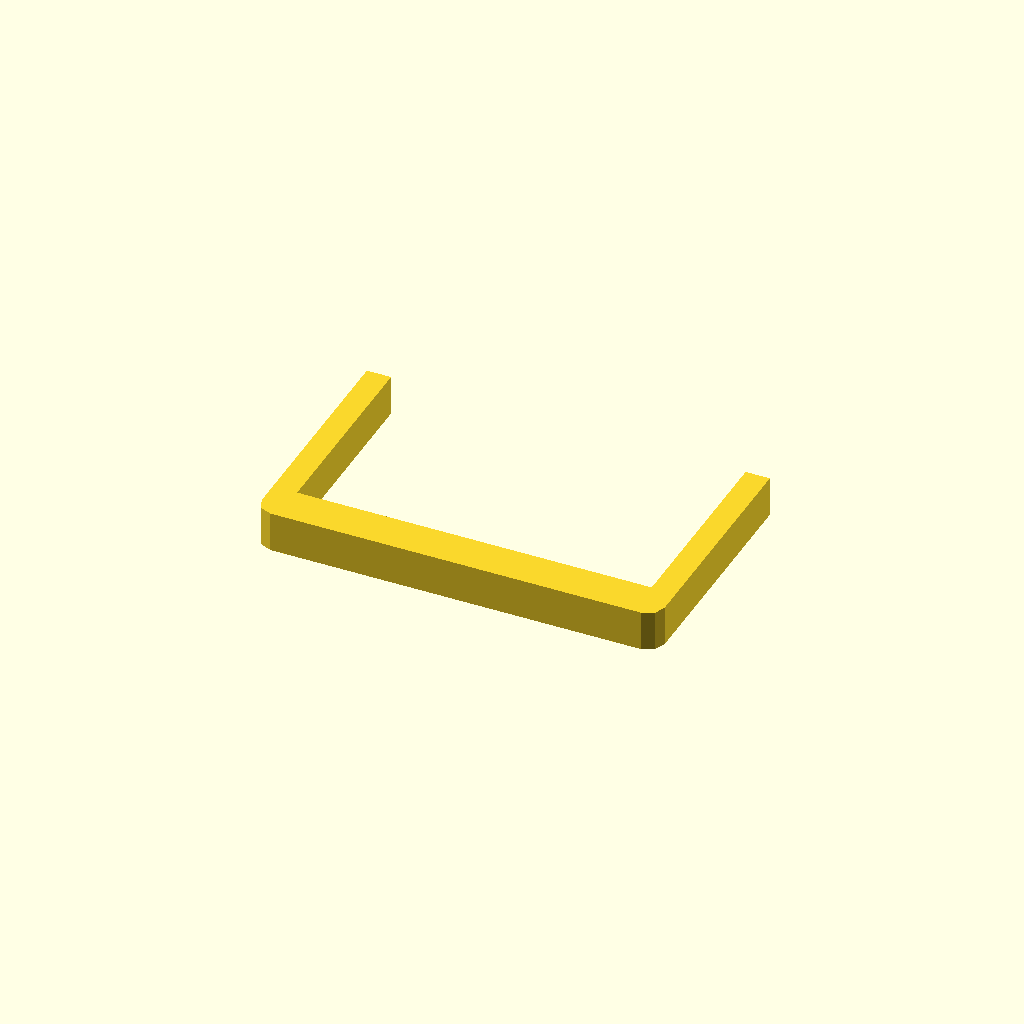
Cell 1: rendered with the file's own defaults.
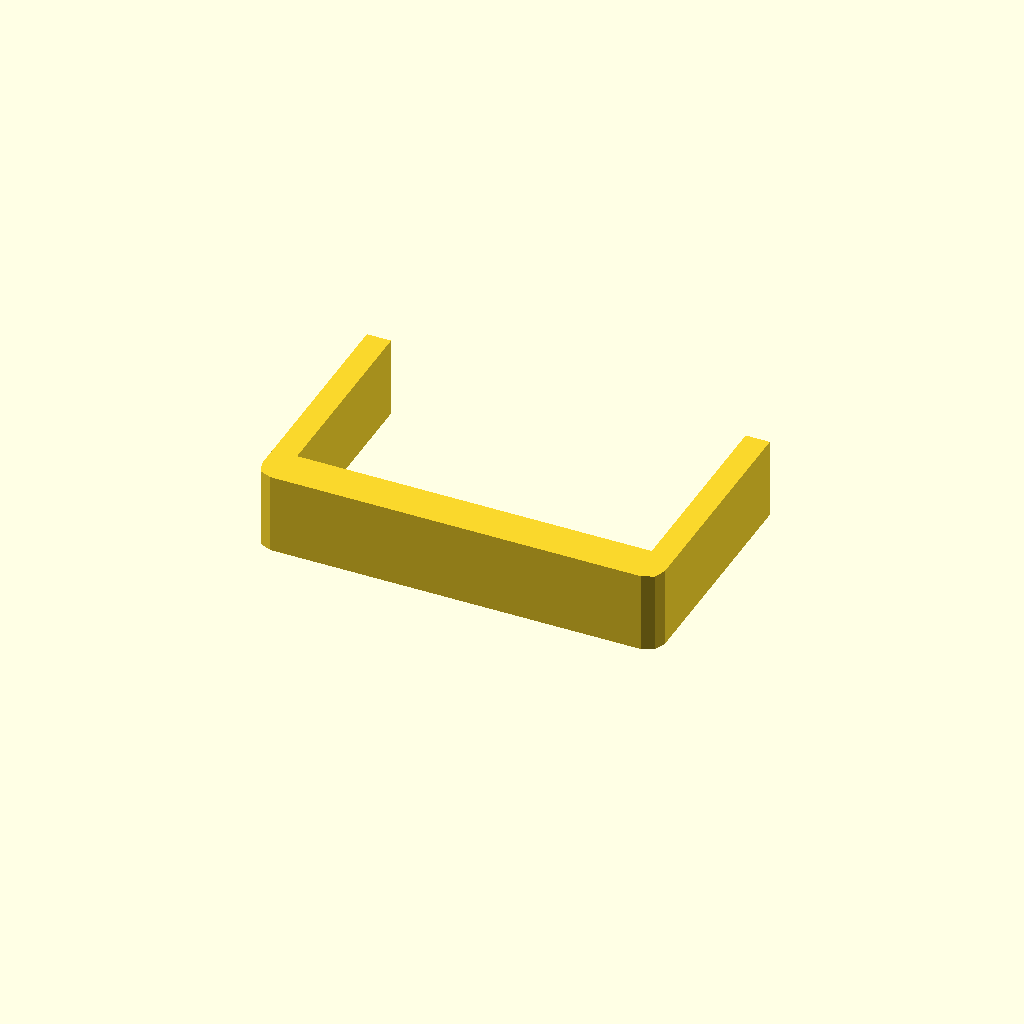
Cell 2 — profile_height set to 20, the other parameters unchanged.
All cells are drawn from one camera (rotation 55°, 0°, 25°, orthographic, colour scheme Cornfield), so only the parameter changes between them.
Source of the model, optional_data/data/sketch1/sinkframes/part_0004.scad:
$fn = 32;

// ----------------------------------------------------------------------
// Heat sink frame: 100 x 60 mm frame, 6 mm walls
// ----------------------------------------------------------------------

// --- parameters (mm) ---
profile_height = 10;      // extrusion height
profile_points = 12;      // points of the closed outline

profile = [[0, 4], [1.172, 1.172], [4, 0], [96, 0], [98.828, 1.172], [100, 4], [100, 60], [94, 60], [94, 10], [6, 10], [6, 60], [0, 60]];  // single closed polygon, 12 points, counter clockwise

// --- the one profile operation ---
linear_extrude(height = profile_height) polygon(points = profile);
Parameter table extracted from the source (name, type, default, range or options):
profile_height: number, default 10
profile_points: number, default 12
